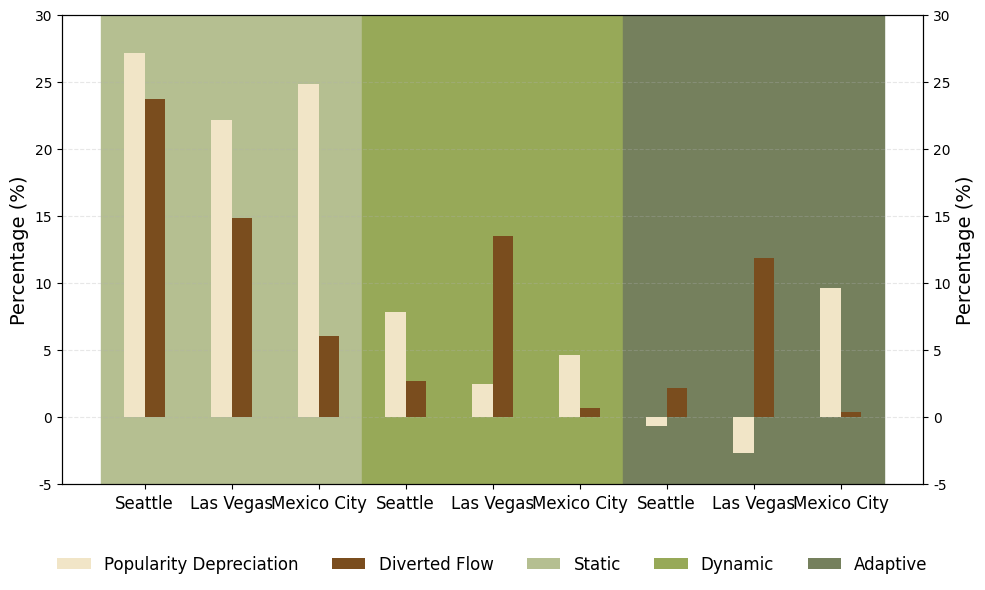

Python code for this plot:
import matplotlib.pyplot as plt
import numpy as np
from matplotlib import font_manager

# 设置字体为Times New Roman
plt.rcParams['font.family'] = 'Times New Roman'
plt.rcParams['font.serif'] = ['Times New Roman']

# 数据（从表格中提取）- Seattle和Las Vegas的数值已交换
categories = ['Seattle', 'Las Vegas', 'Mexico City', 'Seattle', 'Las Vegas', 'Mexico City', 'Seattle', 'Las Vegas', 'Mexico City']

# B列数据 (Loss amount) - Seattle和Las Vegas的数值已交换
b_values = [27.14, 22.11, 24.82, 7.84, 2.42, 4.65, -0.7, -2.7, 9.65]
b_errors = [1, 1, 1, 0.5, 0.2, 0.4, 0, 0.1, 0.5]  # C列的误差

# D列数据 (Diversion fl) - Seattle和Las Vegas的数值已交换
d_values = [23.74, 14.87, 6.04, 2.67, 13.47, 0.65, 2.17, 11.87, 0.4]
d_errors = [1, 1, 0.4, 0.2, 1, 0, 0.2, 1, 0]  # E列的误差

# 分组定义
group1 = [0, 1, 2]  # S1, L1, M1
group2 = [3, 4, 5]  # S2, L2, M2
group3 = [6, 7, 8]  # S3, L3, M3

# 创建图形
fig, ax = plt.subplots(figsize=(10, 6))

# 设置柱子宽度和位置
bar_width = 0.233  # 原来的2/3
x = np.arange(len(categories))

# 颜色设置
color_a = '#f1e5c7'  # 柱子颜色1 - Popularity Depreciation
color_b = '#7a4d1e'  # 柱子颜色2 - Diverted Flow

# 绘制柱状图
bars1 = ax.bar(x - bar_width/2, b_values, bar_width,
               label='Popularity Depreciation', color=color_a, alpha=1)

bars2 = ax.bar(x + bar_width/2, d_values, bar_width,
               label='Diverted Flow', color=color_b, alpha=1)

# 添加分组背景色
group_colors = ['#b5bf91', '#97a958', '#75805d']  # 背景颜色
group_labels = ['Static', 'Dynamic', 'Adaptive']
groups = [group1, group2, group3]

# 创建背景色块和收集图例元素
from matplotlib.patches import Patch
legend_elements = []

for i, (group, color, label) in enumerate(zip(groups, group_colors, group_labels)):
    x_start = group[0] - 0.5
    x_end = group[-1] + 0.5
    ax.axvspan(x_start, x_end, alpha=1, color=color, zorder=0)

    # 添加到图例
    legend_elements.append(Patch(facecolor=color, alpha=1, label=label))

# 设置坐标轴
ax.set_ylabel('Percentage (%)', fontsize=14)
ax.set_xticks(x)
ax.set_xticklabels(categories, fontsize=12)
ax.set_ylim(-5, 30)

# 添加网格
ax.grid(True, axis='y', alpha=0.3, linestyle='--', linewidth=0.8)
ax.set_axisbelow(True)

# 添加图例（包含柱子和背景）
legend_elements.insert(0, Patch(facecolor=color_a, alpha=1, label='Popularity Depreciation'))
legend_elements.insert(1, Patch(facecolor=color_b, alpha=1, label='Diverted Flow'))

ax.legend(handles=legend_elements, loc='upper center', bbox_to_anchor=(0.5, -0.12),
         fontsize=12, frameon=False, ncol=5)

# 添加右侧y轴（百分比）
ax2 = ax.twinx()
ax2.set_ylim(ax.get_ylim())
ax2.set_ylabel('Percentage (%)', fontsize=14)

# 调整布局
plt.tight_layout()

# 保存图片
plt.savefig('grouped_bar_with_error.png', dpi=300, bbox_inches='tight')
plt.savefig('grouped_bar_with_error.pdf', bbox_inches='tight')
plt.savefig('grouped_bar_with_error.svg', bbox_inches='tight')

print("图表已保存:")
print("- grouped_bar_with_error.png")
print("- grouped_bar_with_error.pdf")
print("- grouped_bar_with_error.svg")

plt.show()
